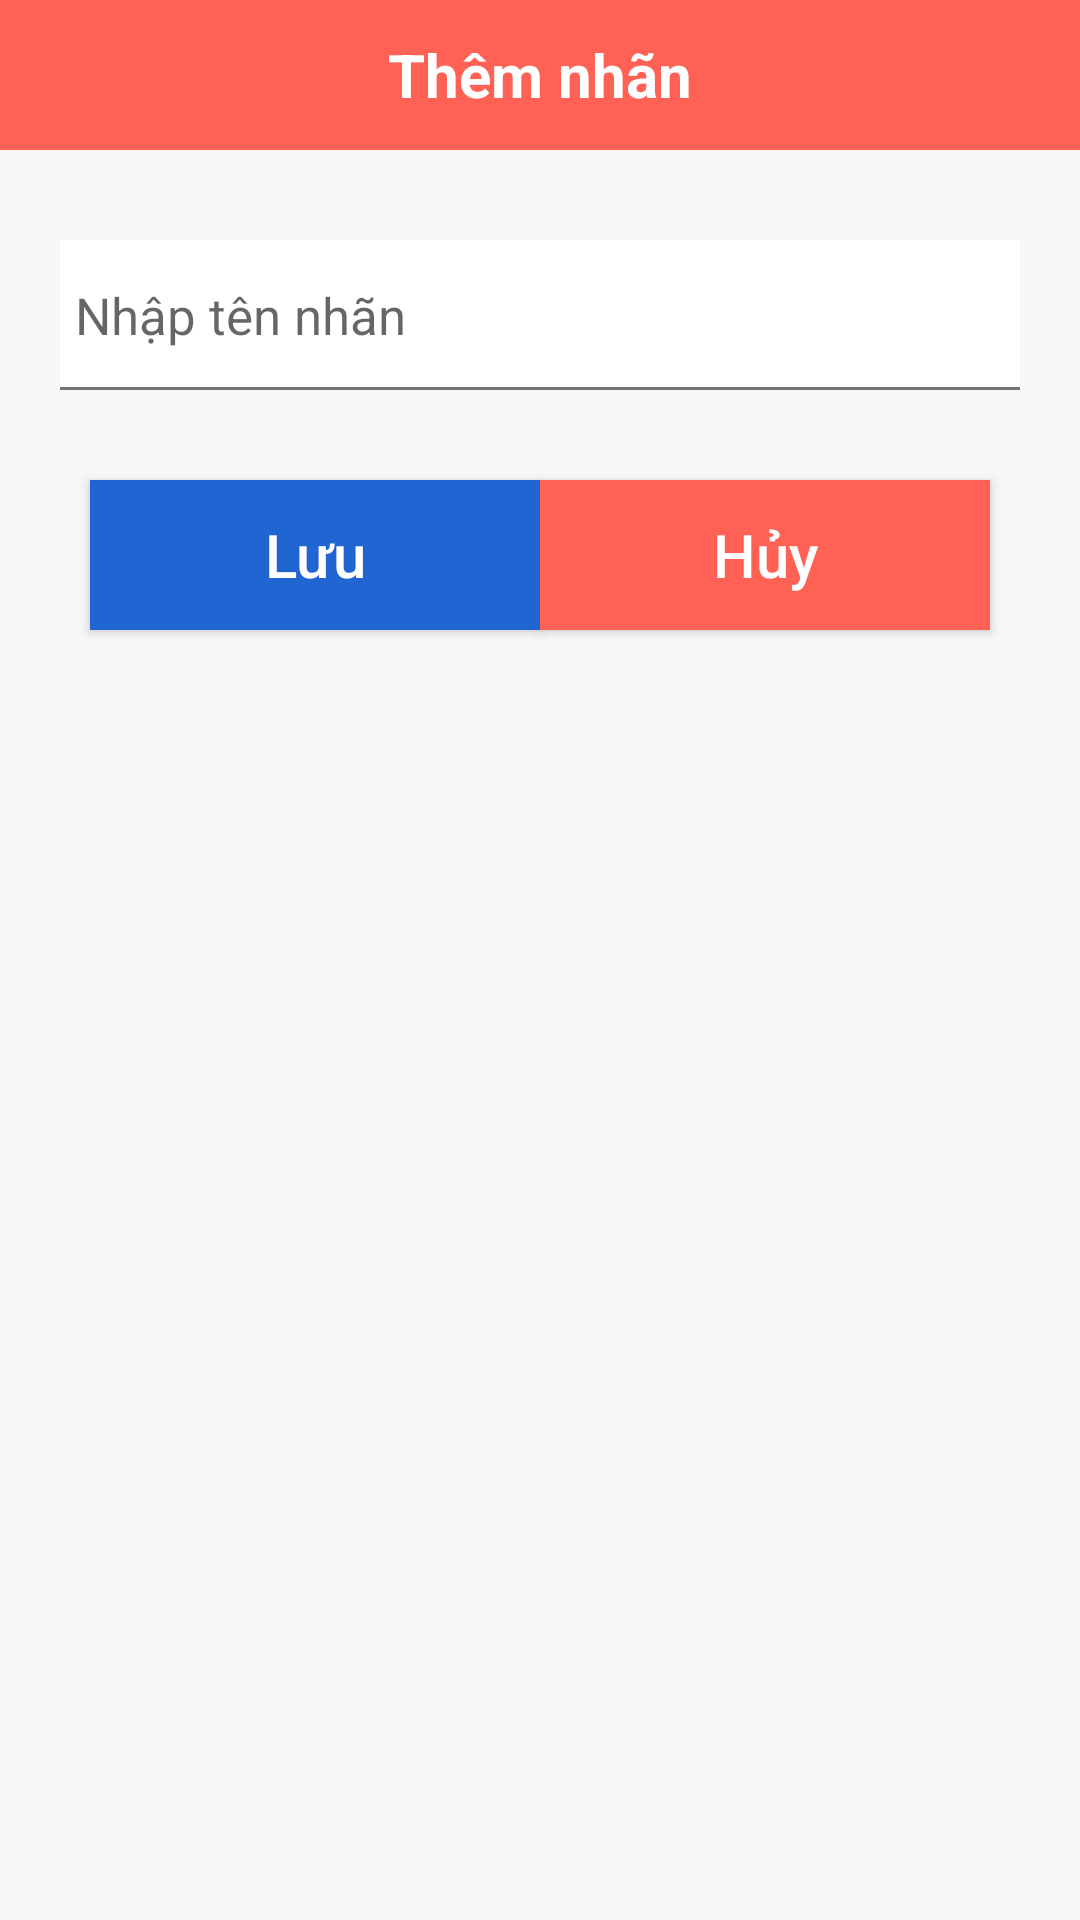

This screen was rendered from an Android layout file. Write that file and the resources it references.
<!-- AndroidManifest.xml: application theme Theme.PersonalBudget -->
<!-- res/layout/layout_dialog.xml -->
<?xml version="1.0" encoding="utf-8"?>
<RelativeLayout xmlns:android="http://schemas.android.com/apk/res/android"
    android:layout_width="match_parent"
    android:layout_height="wrap_content"
    android:background="@color/background">

    <TextView
        android:id="@+id/title"
        android:layout_alignParentTop="true"
        android:layout_width="match_parent"
        android:layout_height="50dp"
        android:background="@color/primary"
        android:text="Thêm nhãn"
        android:gravity="center"
        android:textColor="@color/white"
        android:textSize="20sp"
        android:textStyle="bold"/>

    <EditText
        android:hint="Nhập tên nhãn"
        android:padding="5dp"
        android:textSize="17sp"
        android:textColor="@color/black"
        android:id="@+id/edit_name"
        android:layout_marginLeft="20dp"
        android:layout_marginRight="20dp"
        android:layout_marginTop="30dp"
        android:background="@drawable/background_textview_anim"
        android:layout_width="match_parent"
        android:layout_height="50dp"
        android:layout_below="@id/title"/>

    <androidx.appcompat.widget.AppCompatButton
        android:id="@+id/save_btn"
        android:layout_alignParentLeft="true"
        android:layout_marginLeft="30dp"
        android:layout_marginTop="30dp"
        android:background="@color/toolbar"
        android:layout_below="@id/edit_name"
        android:layout_width="150dp"
        android:layout_height="50dp"
        android:text="Lưu"
        android:textColor="@color/white"
        android:textAllCaps="false"
        android:textSize="20sp"/>

    <androidx.appcompat.widget.AppCompatButton
        android:id="@+id/cancel_btn"
        android:layout_marginRight="30dp"
        android:layout_alignParentRight="true"
        android:layout_marginTop="30dp"
        android:background="@color/primary"
        android:layout_below="@id/edit_name"
        android:layout_width="150dp"
        android:layout_height="50dp"
        android:text="Hủy"
        android:textAllCaps="false"
        android:textColor="@color/white"
        android:layout_marginBottom="30dp"
        android:textSize="20sp"/>



</RelativeLayout>
<!-- resources referenced by this layout -->
<resources>
  <color name="background">#f7f7f9</color>
  <color name="black">#FF000000</color>
  <color name="primary">#ff6155</color>
  <color name="toolbar">#2165d3</color>
  <color name="white">#FFFFFFFF</color>
  <!-- drawable background_textview_anim (drawable) -->
  <?xml version="1.0" encoding="utf-8"?>
  <selector xmlns:android="http://schemas.android.com/apk/res/android">
      <item android:drawable="@drawable/backgroud_textview_selected"
          android:state_focused="true" />
      <item android:drawable="@drawable/background_textview_unselected" />
  
  
  </selector>
  <style name="Theme.PersonalBudget" parent="Theme.MaterialComponents.Light.NoActionBar">
          
          <item name="colorPrimary">@color/primary</item>
          <item name="colorPrimaryVariant">@color/white</item>
          <item name="colorOnPrimary">@color/white</item>
          
          <item name="android:statusBarColor">?attr/colorPrimaryVariant</item>
          
      </style>
  <!-- drawable backgroud_textview_selected (drawable) -->
  <?xml version="1.0" encoding="utf-8"?>
  <layer-list xmlns:android="http://schemas.android.com/apk/res/android">
      <item>
          <shape android:shape="rectangle">
              <solid android:color="@color/white"/>
              <stroke android:color="@color/primary"
                  android:width="10dp"/>
          </shape>
      </item>
  
      <item android:bottom="2dp">
          <shape android:shape="rectangle">
              <solid android:color="@color/white"/>
          </shape>
      </item>
  </layer-list>
  <!-- drawable background_textview_unselected (drawable) -->
  <?xml version="1.0" encoding="utf-8"?>
  <layer-list xmlns:android="http://schemas.android.com/apk/res/android">
      <item>
          <shape android:shape="rectangle">
              <solid android:color="@color/white"/>
              <stroke android:color="#E968696B"
                  android:width="10dp"/>
          </shape>
      </item>
  
      <item android:bottom="1dp">
          <shape android:shape="rectangle">
              <solid android:color="@color/white"/>
          </shape>
      </item>
  </layer-list>
</resources>
